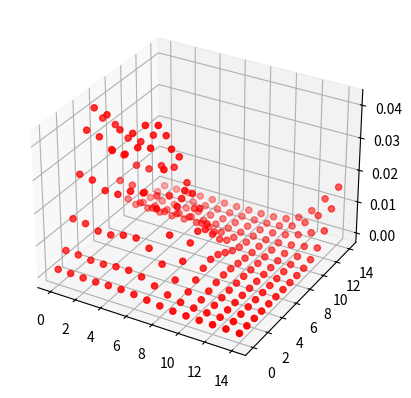

Here is the Python script that generated this plot:
from math import sqrt, pi, e
import matplotlib.pyplot as plt
from mpl_toolkits.mplot3d import Axes3D
from matplotlib import cm
import numpy as np

# Give a point (lat, lon), and a list of crimes,
# return the crime score for that point
def CrimeDensity(point, crimes):
    # The bandwidth h dictates the spread of the Gaussian kernel 
    # that is centered at each datapoint and hence, it controls 
    # the smoothness of the estimated density. Small values of h 
    # can capture more detail while large values of h lead to smoother
    # estimation. In other words, it is the analogue of the bin width of
    # a histogram. AKA higher h means a crime will have a bigger effect area.
    h = 2
    # number of crimes
    n = len(crimes)
    score = 0
    for c in crimes:
        score += (e ** (- (distance(c.location, point) ** 2) / (2 * h * h))) / sqrt(2*pi)
    return score / (n * h * h)

# Find the euclidean distance between 2 points (lat, lon)
def distance(p1, p2):
    x = p1[0] - p2[0]
    y = p1[1] - p2[1]
    return sqrt(x*x + y*y)




# Tests
class Crime:
    def __init__(self, lat, lon):
        self.location = (lat, lon)

crimes = []

for i in range(10):
    crimes.append(Crime(5, 5))

for i in range(5):
    crimes.append(Crime(15, 15))

for i in range(10):
    crimes.append(Crime(0, 5))

X = []
Y = []
Z = []
n = 0
for i in range(15):
    for j in range(15):
        crime = CrimeDensity((i, j), crimes)
        X.append(i)
        Y.append(j)
        Z.append(crime)

fig = plt.figure()
ax = fig.add_subplot(111, projection='3d')
ax.scatter(X, Y, Z, c='r', marker='o')
plt.show()